Image classification data set "Dataset" (mehathab-a/Projects-2 on GitHub). Class labels (3): healthy, non sprayable, sprayable.

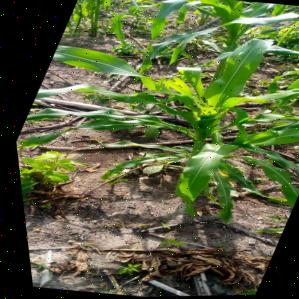
Label: sprayable

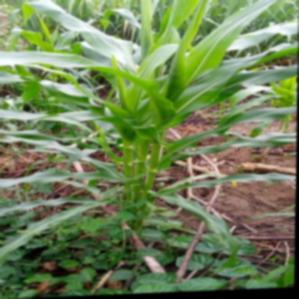
Label: healthy

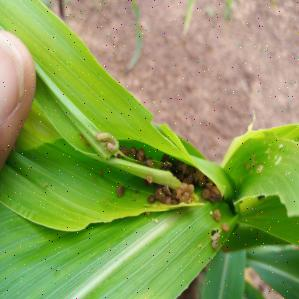
Label: non sprayable

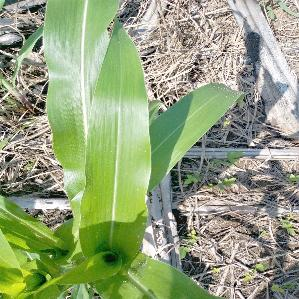
Label: healthy

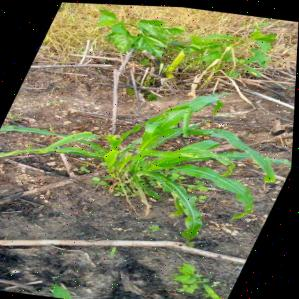
Label: sprayable

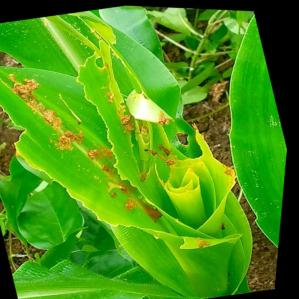
Label: non sprayable
